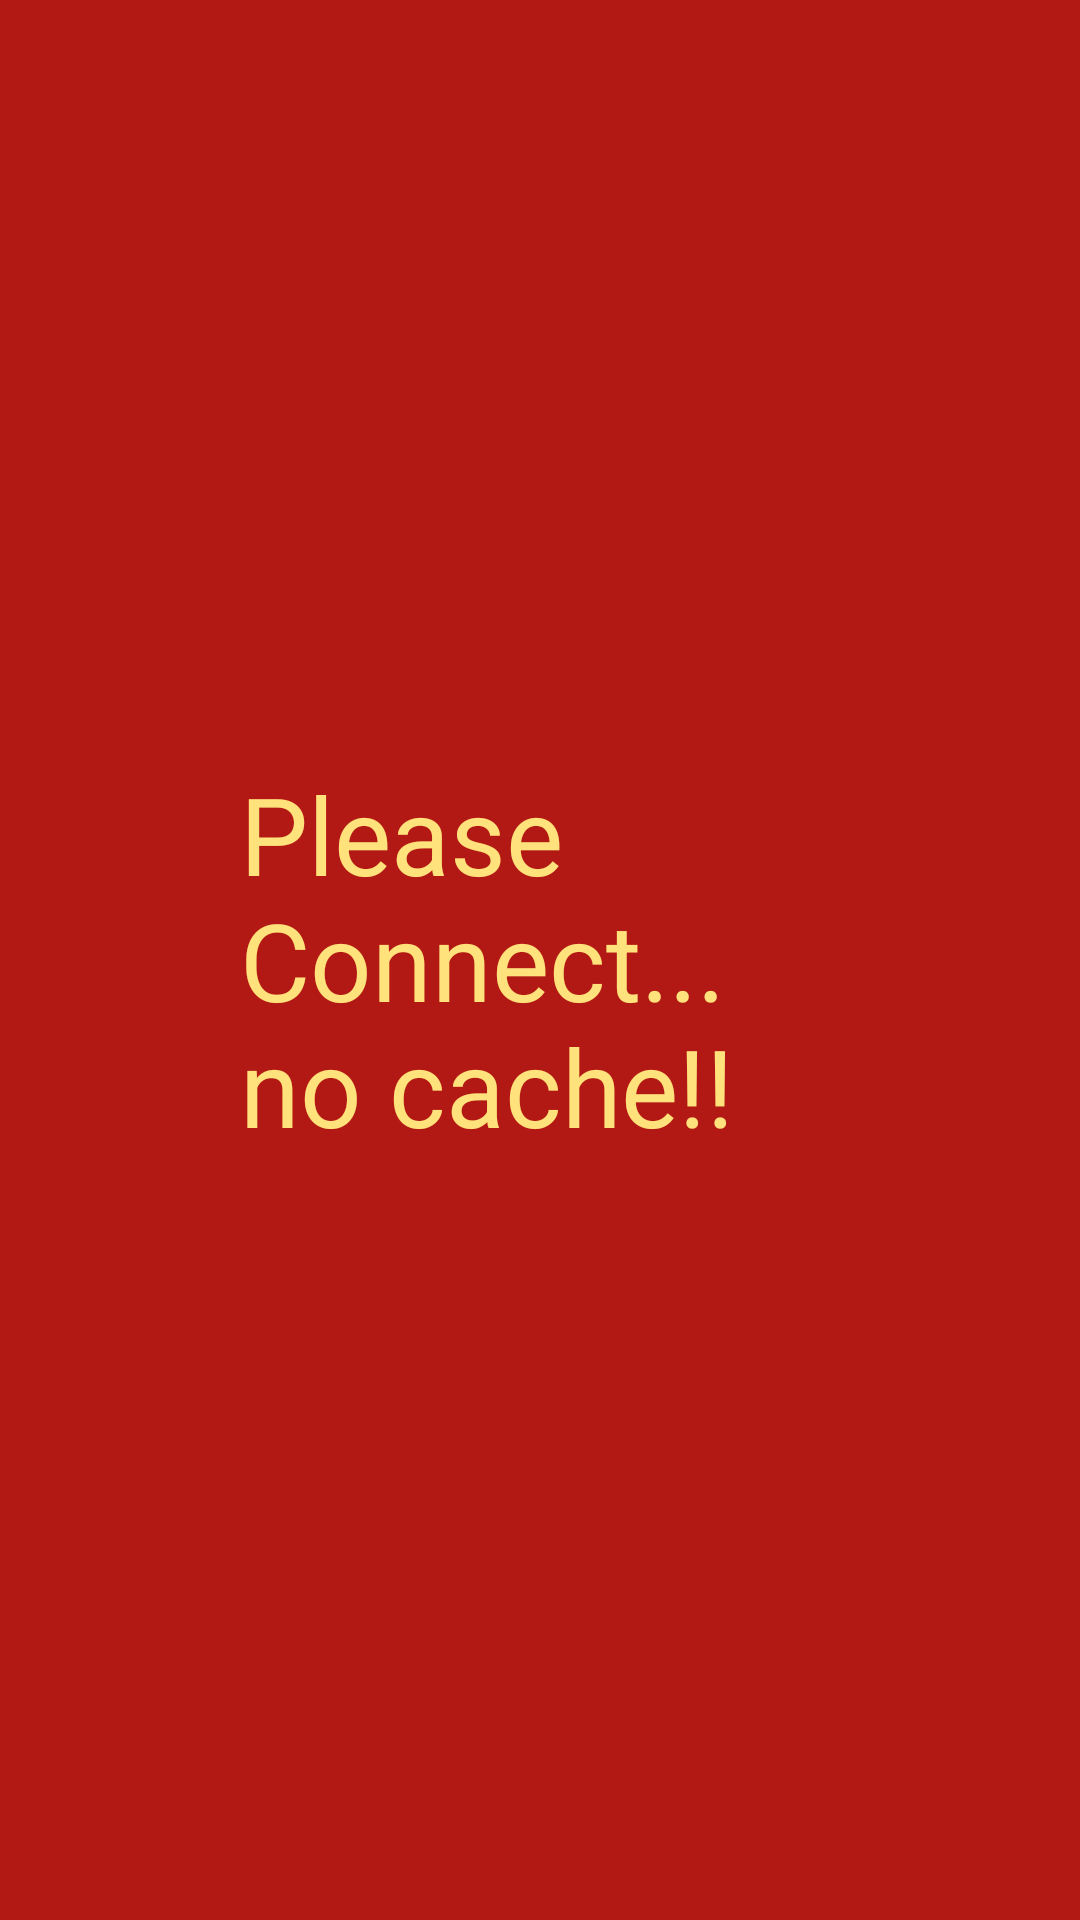

Produce the Android XML layout that renders to this screen, including the resource entries it uses.
<!-- AndroidManifest.xml: application theme AppTheme -->
<!-- res/layout/activity_no_internet_no_cache.xml -->
<?xml version="1.0" encoding="utf-8"?>
<RelativeLayout
    xmlns:android="http://schemas.android.com/apk/res/android"
    xmlns:tools="http://schemas.android.com/tools"
    android:layout_width="match_parent"
    android:layout_height="match_parent"
    android:paddingBottom="@dimen/activity_vertical_margin"
    android:paddingLeft="@dimen/activity_horizontal_margin"
    android:paddingRight="@dimen/activity_horizontal_margin"
    android:paddingTop="@dimen/activity_vertical_margin"
    tools:context="com.jibestream.androidsdk.NoInternetNoCacheActivity"
    android:background="#b31914">

    <TextView
        android:layout_width="200dp"
        android:layout_height="wrap_content"
        android:text="Please Connect... no cache!!"
        android:id="@+id/textView"
        android:textSize="36dp"
        android:singleLine="false"
        android:textIsSelectable="false"
        android:textColor="#ffe27b"
        android:layout_centerVertical="true"
        android:layout_centerHorizontal="true"/>
</RelativeLayout>
<!-- resources referenced by this layout -->
<resources>
  <style name="AppTheme" parent="@style/Theme.AppCompat">
          <item name="android:windowFullscreen">true</item>
          <item name="android:windowNoTitle">true</item>
          <item name="windowActionBar">true</item>
          <item name="colorPrimary">#444</item>
          <item name="colorPrimaryDark">#222</item>
          <item name="colorAccent">#555</item>
          <item name="android:soundEffectsEnabled">false</item>
      </style>
</resources>
